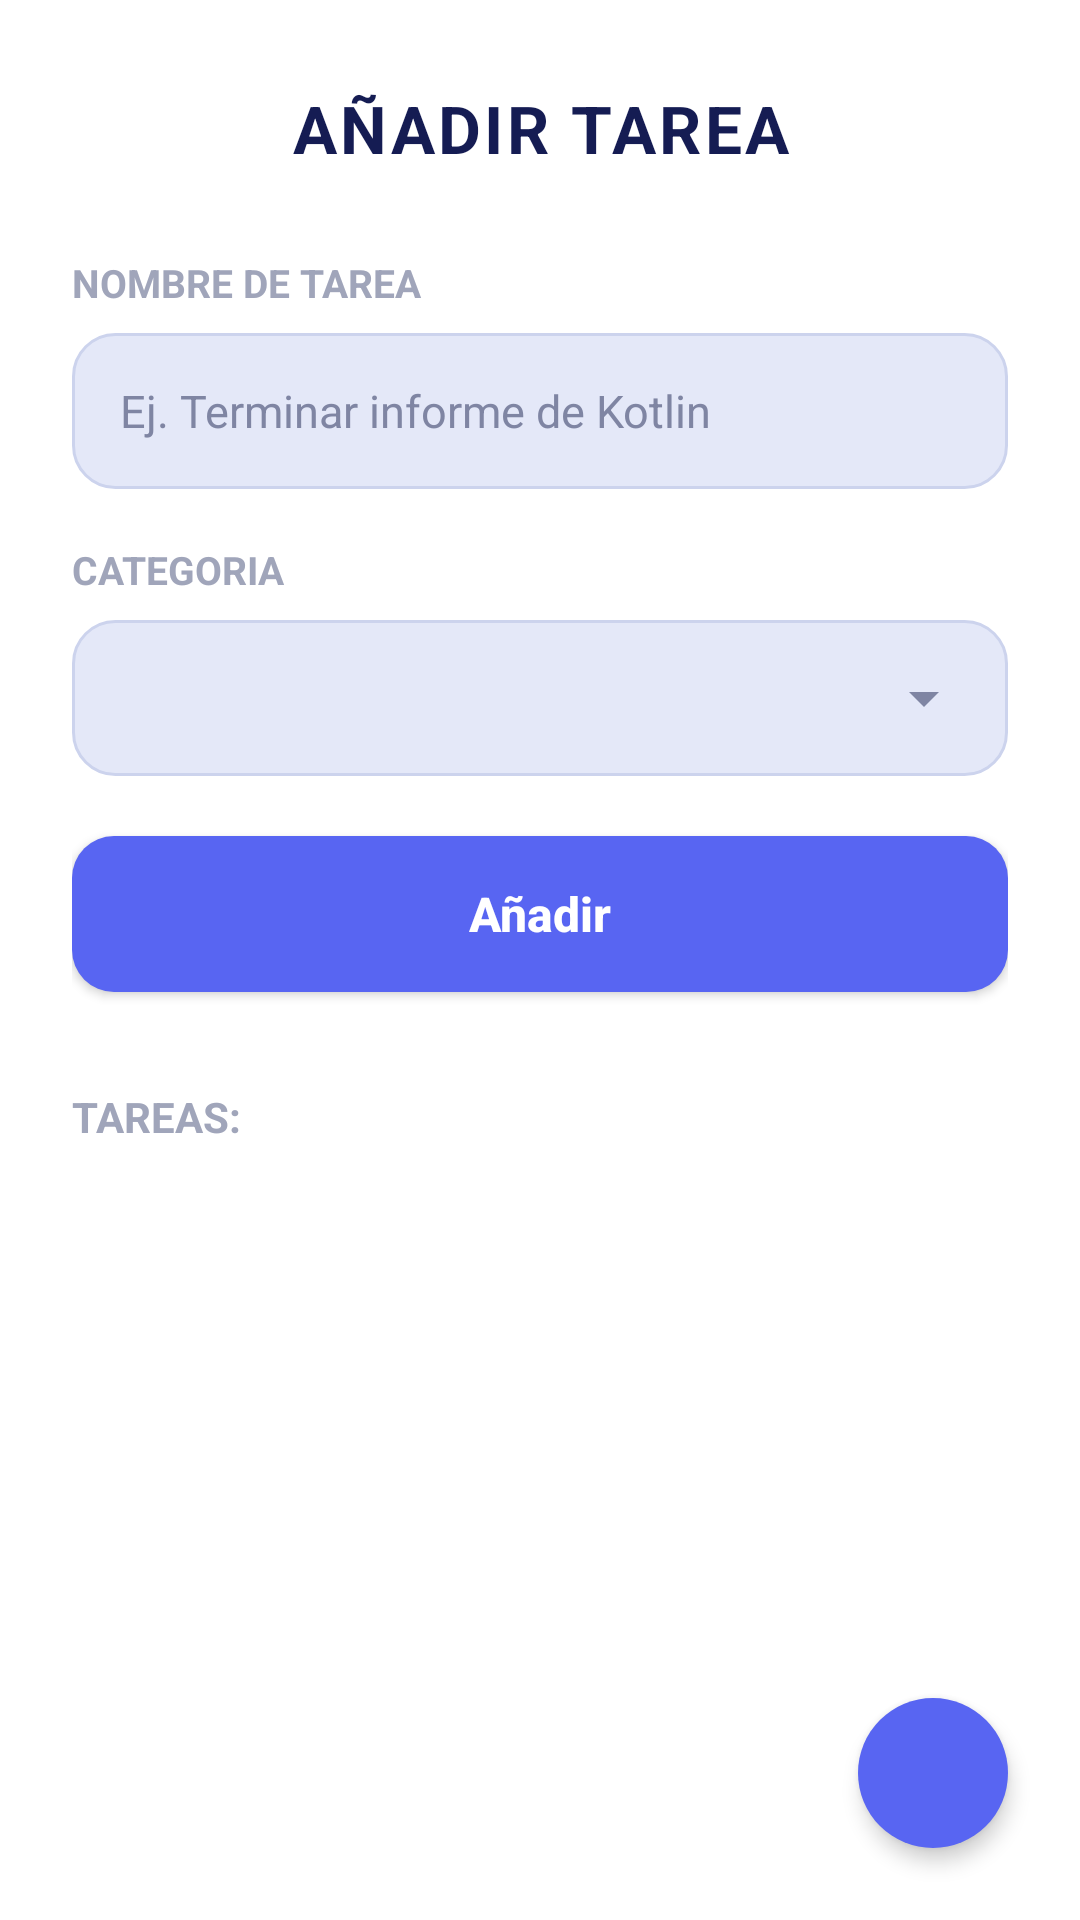

Write the Android layout XML for this screen, with the resource values it uses.
<!-- AndroidManifest.xml: application theme Theme.Mitiemposemanal -->
<!-- res/layout/activity_task.xml -->
<?xml version="1.0" encoding="utf-8"?>
<androidx.constraintlayout.widget.ConstraintLayout xmlns:android="http://schemas.android.com/apk/res/android"
    xmlns:app="http://schemas.android.com/apk/res-auto"
    xmlns:tools="http://schemas.android.com/tools"
    android:id="@+id/taskRoot"
    android:layout_width="match_parent"
    android:layout_height="match_parent"
    android:background="@color/white"
    android:fitsSystemWindows="true">

    <ScrollView
        android:layout_width="0dp"
        android:layout_height="0dp"
        android:fillViewport="true"
        app:layout_constraintBottom_toBottomOf="parent"
        app:layout_constraintEnd_toEndOf="parent"
        app:layout_constraintStart_toStartOf="parent"
        app:layout_constraintTop_toTopOf="parent">

        <LinearLayout
            android:layout_width="match_parent"
            android:layout_height="wrap_content"
            android:orientation="vertical"
            android:paddingStart="24dp"
            android:paddingTop="28dp"
            android:paddingEnd="24dp"
            android:paddingBottom="80dp">

            
            <TextView
                android:id="@+id/tvTaskTitle"
                android:layout_width="match_parent"
                android:layout_height="wrap_content"
                android:gravity="center"
                android:letterSpacing="0.05"
                android:text="@string/add_task"
                android:textAllCaps="true"
                android:textColor="@color/text_navy"
                android:textSize="22sp"
                android:textStyle="bold" />

            
            <TextView
                android:id="@+id/tvTaskNameLabel"
                android:layout_width="match_parent"
                android:layout_height="wrap_content"
                android:layout_marginTop="28dp"
                android:text="@string/task_name_label"
                android:textColor="@color/text_sub"
                android:textSize="13sp"
                android:textStyle="bold" />

            
            <EditText
                android:id="@+id/etTaskName"
                android:layout_width="match_parent"
                android:layout_height="52dp"
                android:layout_marginTop="8dp"
                android:background="@drawable/bg_input"
                android:hint="Ej. Terminar informe de Kotlin"
                android:imeOptions="actionDone"
                android:inputType="textCapSentences"
                android:maxLines="1"
                android:paddingStart="16dp"
                android:paddingEnd="16dp"
                android:textColor="@color/text_navy"
                android:textColorHint="@color/text_gray"
                android:textSize="15sp" />

            
            <TextView
                android:id="@+id/tvCategorySpinnerLabel"
                android:layout_width="match_parent"
                android:layout_height="wrap_content"
                android:layout_marginTop="18dp"
                android:text="@string/category_label"
                android:textColor="@color/text_sub"
                android:textSize="13sp"
                android:textStyle="bold" />

            
            <Spinner
                android:id="@+id/spCategory"
                android:layout_width="match_parent"
                android:layout_height="52dp"
                android:layout_marginTop="8dp"
                android:background="@drawable/bg_spinner"
                android:paddingStart="12dp"
                android:paddingEnd="12dp"
                android:spinnerMode="dropdown" />

            
            <androidx.appcompat.widget.AppCompatButton
                android:id="@+id/btnSaveTask"
                android:layout_width="match_parent"
                android:layout_height="52dp"
                android:layout_marginTop="20dp"
                android:background="@drawable/bg_button_primary"
                android:text="@string/add"
                android:textAllCaps="false"
                android:textColor="@color/white"
                android:textSize="16sp"
                android:textStyle="bold" />

            
            <TextView
                android:id="@+id/tvTasksListTitle"
                android:layout_width="match_parent"
                android:layout_height="wrap_content"
                android:layout_marginTop="32dp"
                android:layout_marginBottom="8dp"
                android:text="@string/tasks_title"
                android:textColor="@color/text_sub"
                android:textSize="14sp"
                android:textStyle="bold" />

            
            <androidx.recyclerview.widget.RecyclerView
                android:id="@+id/rvTasksSimple"
                android:layout_width="match_parent"
                android:layout_height="wrap_content"
                android:nestedScrollingEnabled="false"
                tools:listitem="@layout/item_task_simple" />

        </LinearLayout>
    </ScrollView>

    
    <ImageButton
        android:id="@+id/btnBackTask"
        android:layout_width="50dp"
        android:layout_height="50dp"
        android:layout_marginEnd="24dp"
        android:layout_marginBottom="24dp"
        android:background="@drawable/bg_circle_button"
        android:contentDescription="Regresar"
        android:elevation="4dp"
        android:padding="12dp"
        android:src="@drawable/ic_arrow_back"
        app:layout_constraintBottom_toBottomOf="parent"
        app:layout_constraintEnd_toEndOf="parent" />

</androidx.constraintlayout.widget.ConstraintLayout>
<!-- res/layout/item_task_simple.xml (included above) -->
<?xml version="1.0" encoding="utf-8"?>
<LinearLayout xmlns:android="http://schemas.android.com/apk/res/android"
    xmlns:app="http://schemas.android.com/apk/res-auto"
    android:layout_width="match_parent"
    android:layout_height="wrap_content"
    android:gravity="center_vertical"
    android:orientation="horizontal"
    android:paddingStart="4dp"
    android:paddingTop="6dp"
    android:paddingEnd="4dp"
    android:paddingBottom="6dp">

    <TextView
        android:id="@+id/tvTaskSimpleText"
        android:layout_width="0dp"
        android:layout_height="wrap_content"
        android:layout_weight="1"
        android:text="• APRENDER KOTLIN - ESTUDIO"
        android:textAllCaps="true"
        android:textColor="@color/text_navy"
        android:textSize="13sp"
        android:textStyle="bold" />

    <ImageButton
        android:id="@+id/btnEditTaskSimple"
        android:layout_width="34dp"
        android:layout_height="34dp"
        android:background="?attr/selectableItemBackgroundBorderless"
        android:contentDescription="Editar tarea"
        android:padding="7dp"
        android:src="@drawable/ic_edit"
        app:tint="@color/primary_color" />

    <ImageButton
        android:id="@+id/btnDeleteTaskSimple"
        android:layout_width="34dp"
        android:layout_height="34dp"
        android:background="?attr/selectableItemBackgroundBorderless"
        android:contentDescription="Eliminar tarea"
        android:padding="7dp"
        android:src="@drawable/ic_delete"
        app:tint="@color/text_gray" />

</LinearLayout>
<!-- resources referenced by this layout -->
<resources>
  <color name="primary_color">#5865F2</color>
  <color name="text_gray">#7F85A3</color>
  <color name="text_navy">#151C53</color>
  <color name="text_sub">#A0A5BA</color>
  <color name="white">#FFFFFFFF</color>
  <!-- drawable bg_button_primary (drawable) -->
  <?xml version="1.0" encoding="utf-8"?>
  <ripple xmlns:android="http://schemas.android.com/apk/res/android"
      android:color="#33FFFFFF">
      <item>
          <shape android:shape="rectangle">
              <solid android:color="@color/primary_color" />
              <corners android:radius="14dp" />
          </shape>
      </item>
  </ripple>
  <!-- drawable bg_circle_button (drawable) -->
  <?xml version="1.0" encoding="utf-8"?>
  <ripple xmlns:android="http://schemas.android.com/apk/res/android"
      android:color="#33FFFFFF">
      <item>
          <shape android:shape="oval">
              <solid android:color="@color/primary_color" />
              <size
                  android:width="48dp"
                  android:height="48dp" />
          </shape>
      </item>
  </ripple>
  <!-- drawable bg_input (drawable) -->
  <?xml version="1.0" encoding="utf-8"?>
  <shape xmlns:android="http://schemas.android.com/apk/res/android"
      android:shape="rectangle">
      <solid android:color="@color/input_background" />
      <stroke
          android:width="1dp"
          android:color="@color/input_stroke" />
      <corners android:radius="14dp" />
  </shape>
  <!-- drawable bg_spinner (drawable) -->
  <?xml version="1.0" encoding="utf-8"?>
  <layer-list xmlns:android="http://schemas.android.com/apk/res/android">
      <item>
          <shape android:shape="rectangle">
              <solid android:color="@color/input_background" />
              <stroke
                  android:width="1dp"
                  android:color="@color/input_stroke" />
              <corners android:radius="14dp" />
          </shape>
      </item>
      <item
          android:drawable="@drawable/ic_arrow_drop_down"
          android:gravity="end|center_vertical"
          android:end="16dp"
          android:right="16dp" />
  </layer-list>
  <string name="add">Añadir</string>
  <string name="add_task">Añadir Tarea</string>
  <string name="category_label">CATEGORIA</string>
  <string name="task_name_label">NOMBRE DE TAREA</string>
  <string name="tasks_title">TAREAS:</string>
  <style name="Theme.Mitiemposemanal" parent="Base.Theme.Mitiemposemanal" />
  <color name="input_background">#E4E8F8</color>
  <color name="input_stroke">#CCD3ED</color>
  <!-- drawable ic_arrow_drop_down (drawable) -->
  <vector xmlns:android="http://schemas.android.com/apk/res/android"
      android:width="24dp"
      android:height="24dp"
      android:viewportWidth="24"
      android:viewportHeight="24">
      <path
          android:fillColor="#7F85A3"
          android:pathData="M7,10l5,5 5,-5z" />
  </vector>
  <style name="Base.Theme.Mitiemposemanal" parent="Theme.Material3.DayNight.NoActionBar">
          
          
      </style>
</resources>
